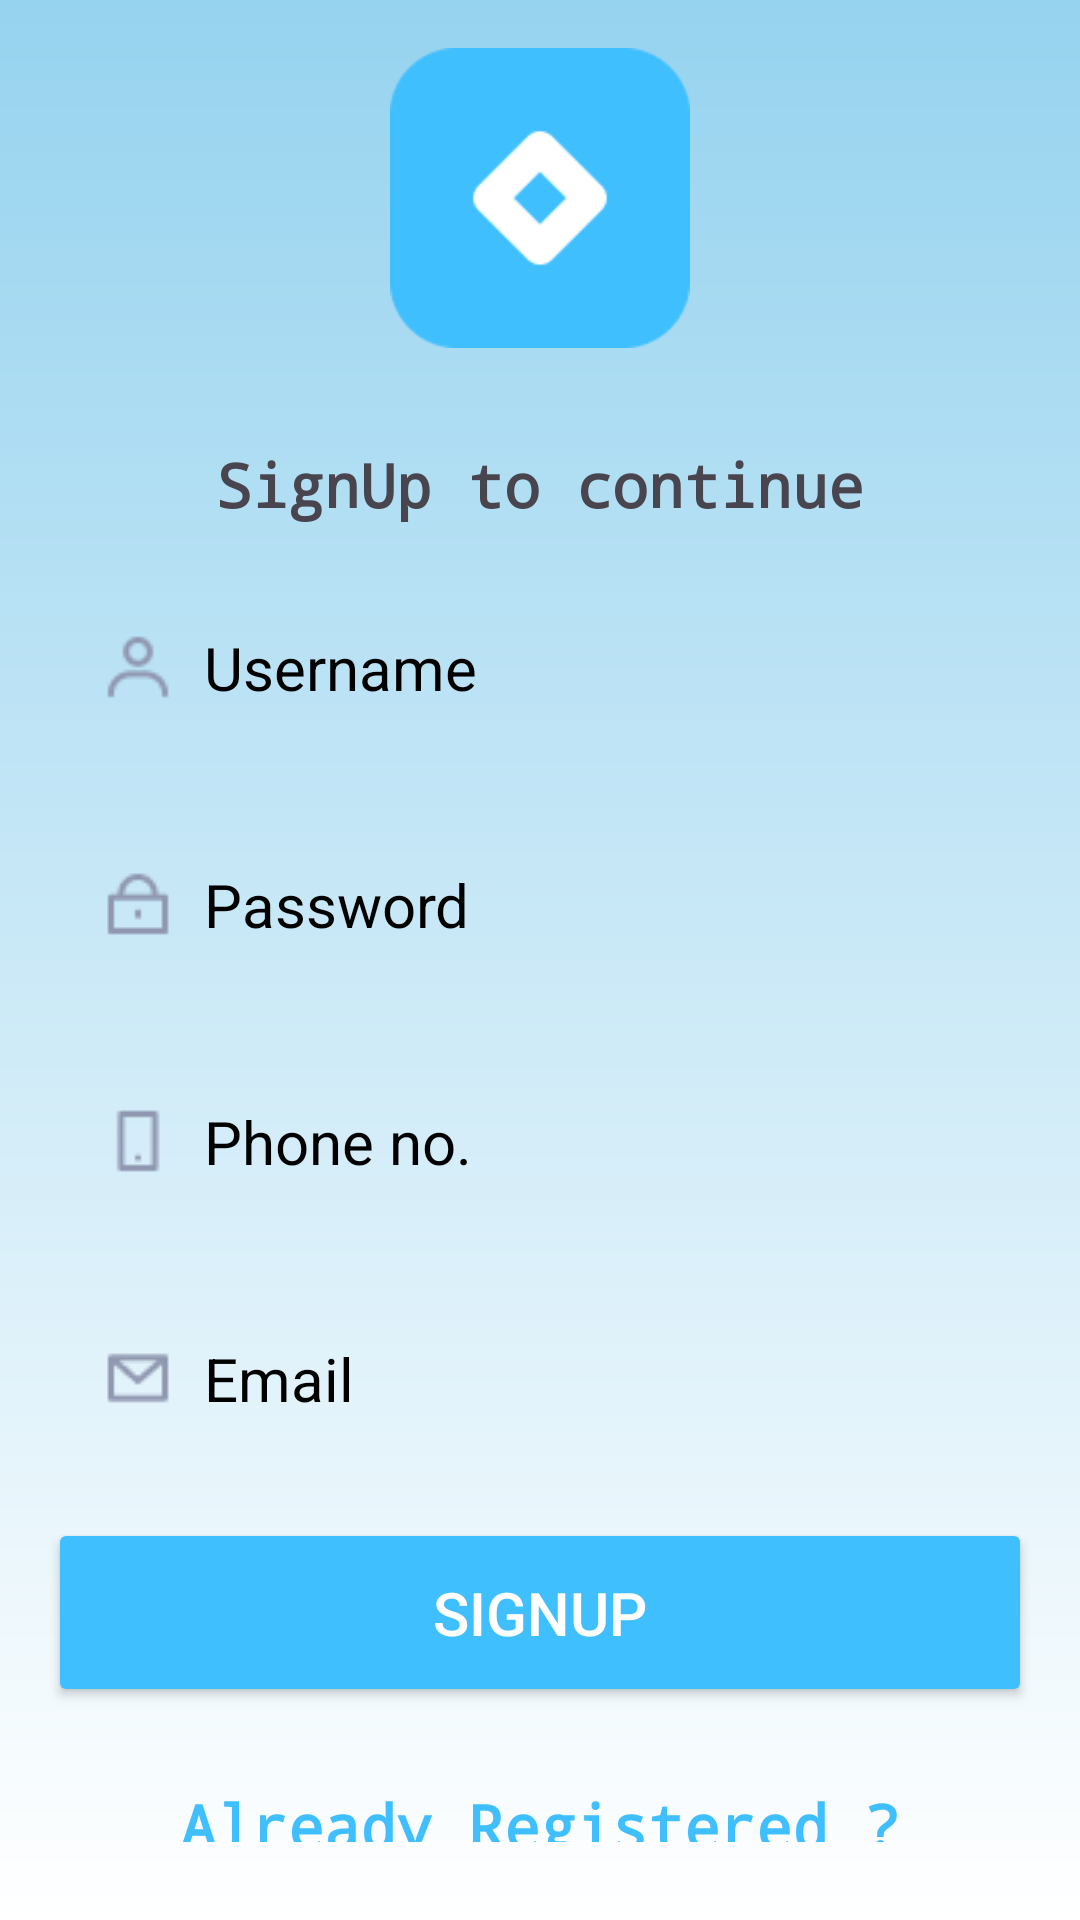

Layout XML and referenced resources for this Android screen:
<!-- AndroidManifest.xml: application theme Theme.LoginApplication -->
<!-- res/layout/activity_signup.xml -->
<?xml version="1.0" encoding="utf-8"?>
<LinearLayout xmlns:android="http://schemas.android.com/apk/res/android"
    xmlns:tools="http://schemas.android.com/tools"
    android:layout_width="match_parent"
    android:layout_height="match_parent"
    android:background="@drawable/login_background"
    android:gravity="center"
    android:orientation="vertical"
    android:padding="16dp"
    tools:context=".SignupActivity">


    <ImageView
        android:layout_width="100dp"
        android:layout_height="100dp"
        android:contentDescription="@string/content_desc"
        android:src="@drawable/icon" />


    <TextView
        android:id="@+id/disp"
        android:layout_width="match_parent"
        android:layout_height="wrap_content"
        android:layout_marginTop="32dp"
        android:gravity="center"
        android:text="@string/disp_text1"
        android:textSize="20sp"
        android:textStyle="bold"
        android:fontFamily="monospace"/>


    <EditText
        android:id="@+id/username"
        android:layout_width="match_parent"
        android:layout_height="wrap_content"
        android:layout_marginTop="16dp"
        android:background="@drawable/rounded_corner"
        android:drawableStart="@drawable/user"
        android:drawablePadding="10dp"
        android:hint="@string/username"
        android:inputType="text"
        android:padding="18dp"
        android:textColor="@color/black"
        android:textColorHint="@color/black"
        android:textSize="20sp" />

    <EditText
        android:id="@+id/password"
        android:layout_width="match_parent"
        android:layout_height="wrap_content"
        android:layout_marginTop="16dp"
        android:background="@drawable/rounded_corner"
        android:drawableStart="@drawable/pass"
        android:drawablePadding="10dp"
        android:hint="@string/password"
        android:inputType="textPassword"
        android:padding="18dp"
        android:textColor="@color/black"
        android:textColorHint="@color/black"
        android:textSize="20sp" />

    <EditText
        android:id="@+id/phone"
        android:layout_width="match_parent"
        android:layout_height="wrap_content"
        android:layout_marginTop="16dp"
        android:background="@drawable/rounded_corner"
        android:drawableStart="@drawable/phoneno"
        android:drawablePadding="10dp"
        android:hint="Phone no."
        android:inputType="phone"
        android:padding="18dp"
        android:textColor="@color/black"
        android:textColorHint="@color/black"
        android:textSize="20sp" />

    <EditText
        android:id="@+id/email"
        android:layout_width="match_parent"
        android:layout_height="wrap_content"
        android:layout_marginTop="16dp"
        android:background="@drawable/rounded_corner"
        android:drawableStart="@drawable/mail"
        android:drawablePadding="10dp"
        android:hint="Email"
        android:inputType="textEmailAddress"
        android:padding="18dp"
        android:textColor="@color/black"
        android:textColorHint="@color/black"
        android:textSize="20sp" />

    <Button
        android:id="@+id/signupButton"
        android:layout_width="match_parent"
        android:layout_height="wrap_content"
        android:layout_marginTop="15dp"
        android:backgroundTint="#40BFFF"
        android:padding="18dp"
        android:text="@string/signup"
        android:textColor="@color/white"
        android:textSize="20sp" />


    <TextView
        android:id="@+id/textView"
        android:layout_width="match_parent"
        android:layout_height="wrap_content"
        android:layout_marginTop="16dp"
        android:gravity="center"
        android:padding="10dp"
        android:text="@string/redirect_text1"
        android:textColor="#40BFFF"
        android:fontFamily="monospace"
        android:textSize="20sp"
        android:textStyle="bold" />

</LinearLayout>
<!-- resources referenced by this layout -->
<resources>
  <color name="black">#FF000000</color>
  <color name="white">#FFFFFFFF</color>
  <!-- drawable icon: png bitmap (drawable, 1656 bytes) -->
  <!-- drawable login_background (drawable) -->
  <?xml version="1.0" encoding="utf-8"?>
  <shape xmlns:android="http://schemas.android.com/apk/res/android">
  
      <gradient android:type="linear" android:angle="100"
          android:startColor="#96D3EF" android:endColor="#FFFFFF"/>
  </shape>
  <!-- drawable mail: png bitmap (drawable, 356 bytes) -->
  <!-- drawable pass: png bitmap (drawable, 362 bytes) -->
  <!-- drawable phoneno: png bitmap (drawable, 292 bytes) -->
  <!-- drawable user: png bitmap (drawable, 729 bytes) -->
  <string name="content_desc">Logo</string>
  <string name="disp_text1">SignUp to continue</string>
  <string name="password">Password</string>
  <string name="redirect_text1">Already Registered ? Login</string>
  <string name="signup">SignUp</string>
  <string name="username">Username</string>
  <style name="Theme.LoginApplication" parent="Base.Theme.LoginApplication" />
  <style name="Base.Theme.LoginApplication" parent="Theme.Material3.DayNight.NoActionBar">
          
           <item name="colorPrimary">@color/blue</item>
           <item name="colorPrimaryVariant">@color/blue</item>
           <item name="android:statusBarColor">@color/blue</item>
      </style>
  <color name="blue">#59b5df</color>
</resources>
